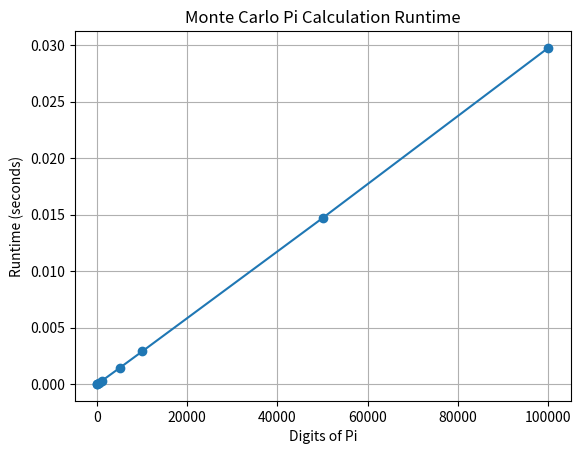

Write Python code to recreate this figure.
import time
import random
import math
import matplotlib.pyplot as plt


class CPUDigitsOfPI:
    def __init__(self):
        pass
    
    def benchmark(self, algorithm, n):
        
        start_time=time.time()
        digits=algorithm(n)
        end_time=time.time()
        return digits, end_time - start_time
    
    def monte_carlo(self, n):
        
        inside_circle = 0
        total_points = 0

        for _ in range(n):
            x = random.uniform(0, 1)
            y = random.uniform(0, 1)
            distance = math.sqrt(x**2 + y**2)
            
            if distance <= 1:
                inside_circle += 1
            total_points += 1

        pi_estimate = 4 * inside_circle / total_points
        return pi_estimate
if __name__ == "__main__":
    benchmark= CPUDigitsOfPI()
    
    val=[50,100,500,1000,5000,10000,50000,100000]
    result={}
    
    for n in val:
        _, runtime= benchmark.benchmark(benchmark.monte_carlo, n)
        result[n]=runtime
    with open("pi.txt","w") as f:
        f.write("Digits\tRuntime (seconds)\n")
        for n, runtime in result.items():
            f.write(f"{n}\t{runtime}\n")
            
            
    plt.plot(result.keys(), result.values(), marker='o')
    plt.xlabel('Digits of Pi')
    plt.ylabel('Runtime (seconds)')
    plt.title('Monte Carlo Pi Calculation Runtime')
    plt.grid(True)
    plt.show()
